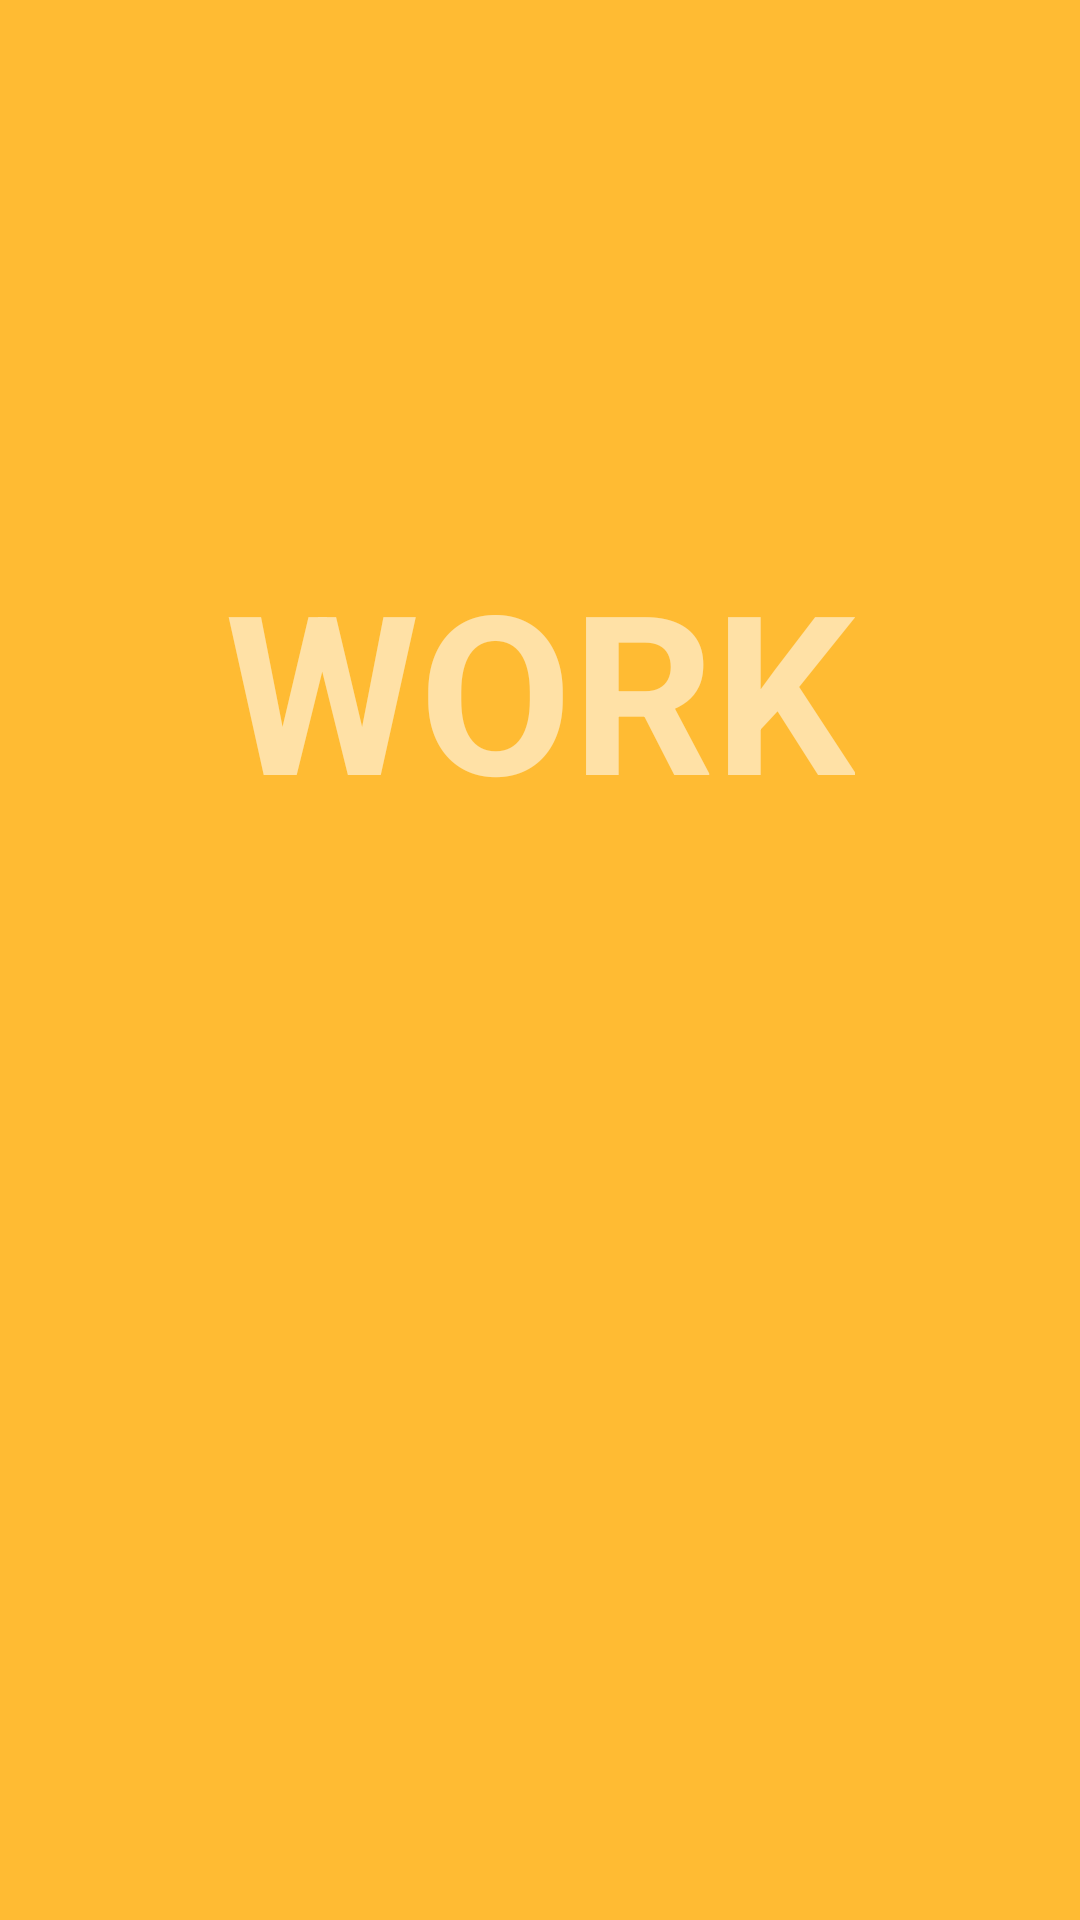

Reconstruct the res/layout file that produces this screen, plus the resources it refers to.
<!-- AndroidManifest.xml: application theme Theme.Conditioning -->
<!-- res/layout/fragment_work.xml -->
<FrameLayout xmlns:android="http://schemas.android.com/apk/res/android"
    android:layout_width="match_parent"
    android:layout_height="match_parent"
    xmlns:app="http://schemas.android.com/apk/res-auto"
    android:background="@android:color/holo_orange_light">

    <LinearLayout
        android:layout_width="match_parent"
        android:layout_height="match_parent"
        android:gravity="center"
        android:orientation="vertical"
        android:padding="16dp">

        <TextView
            android:id="@+id/title_text_view"
            android:layout_width="wrap_content"
            android:layout_height="wrap_content"
            android:layout_gravity="center"
            android:text="WORK"
            android:textColor="#90FFFFFF"
            android:textSize="74sp"
            android:textStyle="bold" />

        <TextView
            android:id="@+id/timer_text_view_"
            android:layout_width="wrap_content"
            android:layout_height="wrap_content"
            android:layout_gravity="center"
            android:textStyle="bold"
            android:textSize="70sp" />

        <TextView
            android:id="@+id/sets_remaining_text_view"
            android:layout_width="wrap_content"
            android:layout_height="wrap_content"
            android:textColor="#90FFFFFF"
            android:textStyle="bold"
            android:layout_gravity="bottom|center_horizontal"
            android:layout_marginBottom="16dp"
            android:textSize="54sp" />
    </LinearLayout>

    <com.google.android.material.floatingactionbutton.FloatingActionButton
        android:id="@+id/fab"
        android:layout_width="wrap_content"
        android:layout_height="wrap_content"
        android:layout_gravity="bottom|end"
        android:layout_margin="12dp"
        android:visibility="gone"
        app:backgroundTint="#90FFFFFF"
        android:src="@drawable/ic_timer" />

</FrameLayout>
<!-- resources referenced by this layout -->
<resources>
  <style name="Theme.Conditioning" parent="Base.Theme.Conditioning" />
  <style name="Base.Theme.Conditioning" parent="Theme.Material3.DayNight.NoActionBar">
          
          
      </style>
</resources>
